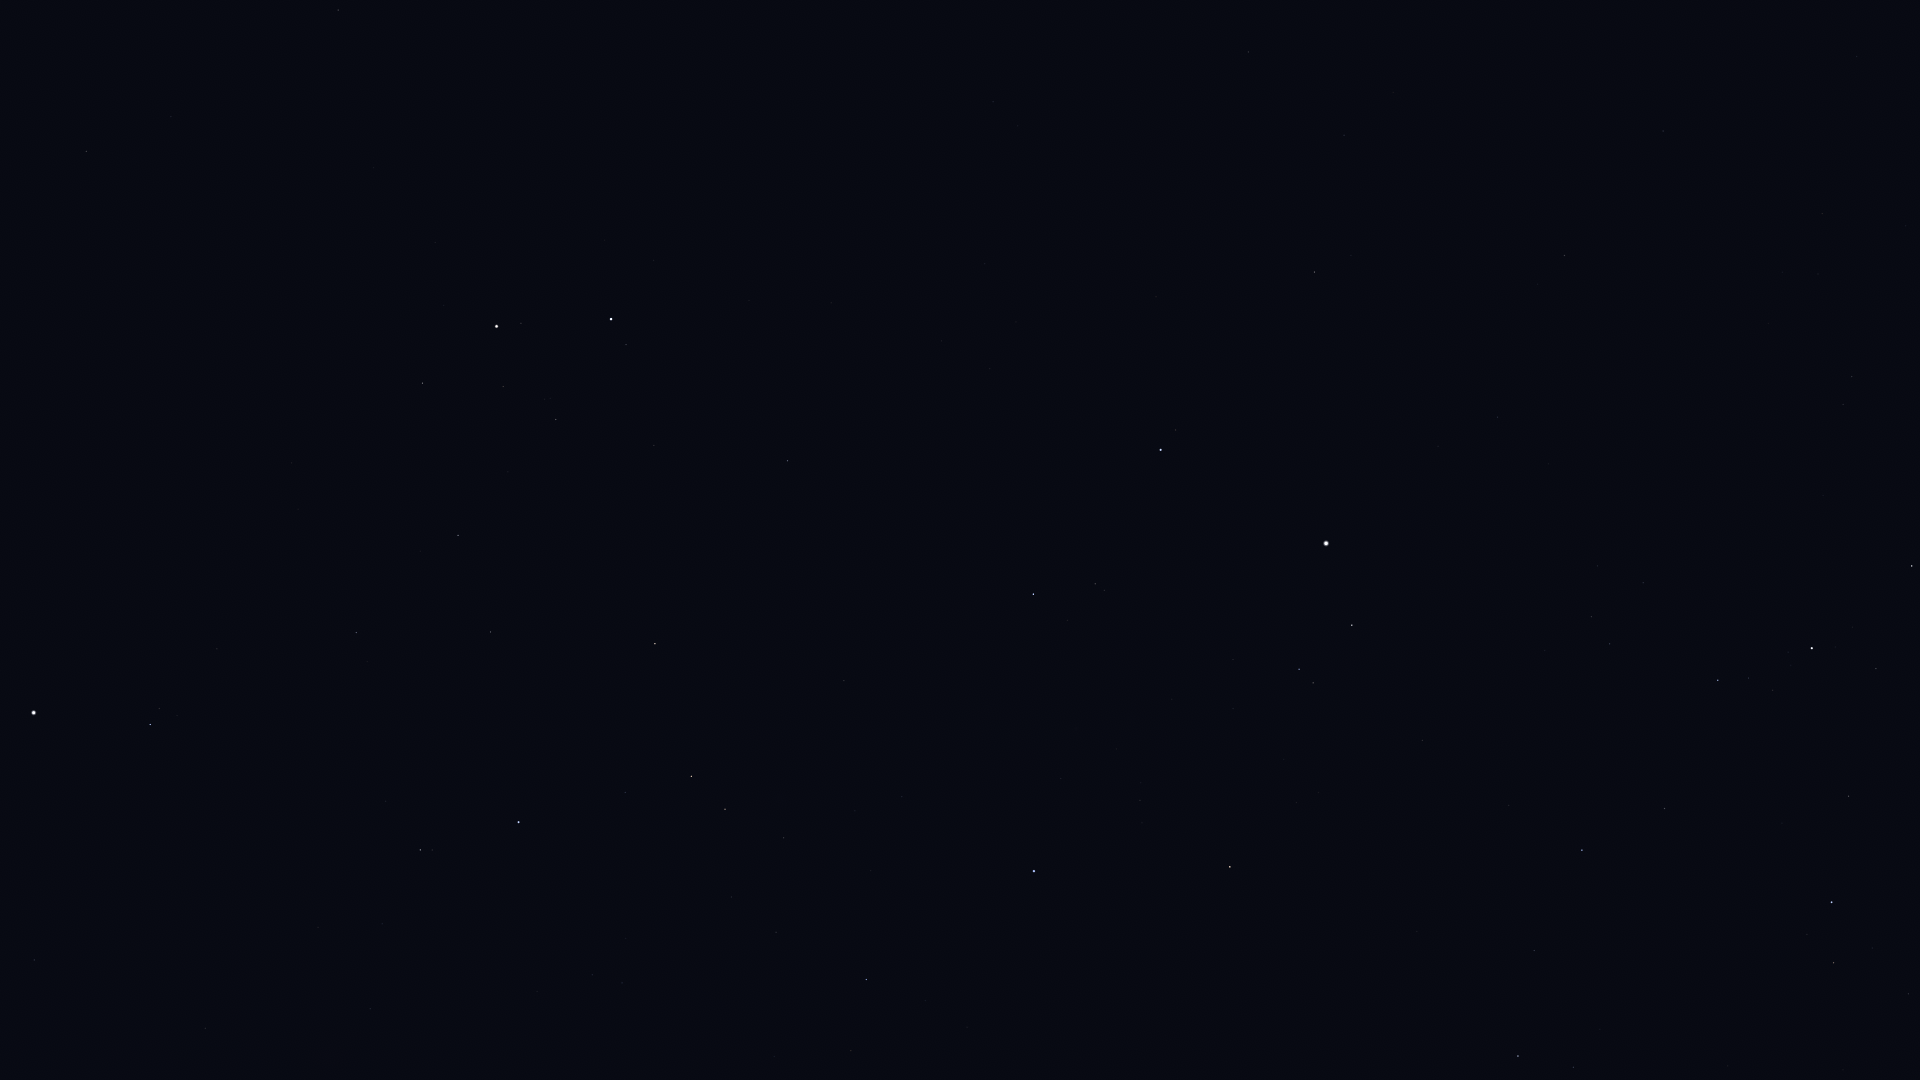

The file beside this chart, header and first rows:
Star_ID, Name, X, Y
13254, HIP 13254, 1909, 994
14328, HIP 14328, 1912, 566
14576, Algol, 1832, 902
14668, Misam, 1849, 796
15863, Mirfak, 1812, 648
16228, HIP 16228, 1852, 377
17358, HIP 17358, 1718, 680
18246, Atik, 1573, 1067
17959, HIP 17959, 1857, 56
18505, HIP 18505, 1782, 272
18532, HIP 18532, 1582, 850
18614, Menkib, 1534, 951
22783, HIP 22783, 1663, 131
23015, Hassaleh, 1230, 867
23416, Almaaz, 1352, 625
23453, Saclateni, 1313, 683
23767, Haedus, 1299, 669
24003, Mago, 1671, 34
24608, Capella, 1326, 543
25428, Elnath, 1034, 871
26451, Tianguan, 866, 980
27913, HIP 27913, 776, 932
28360, Menkalinan, 1161, 450
28380, Mahasim, 1033, 594
28716, HIP 28716, 731, 897
28734, HIP 28734, 784, 838
29038, HIP 29038, 622, 983
29426, HIP 29426, 592, 975
29434, HIP 29434, 626, 938
29655, HIP 29655, 725, 809
30060, HIP 30060, 1344, 135
30343, HIP 30343, 691, 776
30665, HIP 30665, 506, 931
30860, Lucilinburhuc, 960, 465
30883, HIP 30883, 625, 793
30905, Lusitânia, 455, 959
31216, HIP 31216, 370, 1009
31681, HIP 31681, 519, 822
31978, HIP 31978, 382, 924
32246, HIP 32246, 655, 644
32362, HIP 32362, 420, 850
32533, HIP 32533, 318, 927
32916, Nervia, 922, 353
33018, HIP 33018, 788, 461
33449, HIP 33449, 1248, 52
34088, HIP 34088, 491, 632
34693, HIP 34693, 654, 445
34769, HIP 34769, 34, 960
35350, HIP 35350, 356, 633
35550, HIP 35550, 458, 535
36046, HIP 36046, 556, 420
36145, HIP 36145, 993, 102
36188, Gomeisa, 150, 725
36850, Castor, 611, 319
36962, HIP 36962, 503, 387
37279, Procyon, 34, 713
37740, HIP 37740, 423, 383
37826, Pollux, 497, 326
40167, Tegmine, 181, 340
40843, HIP 40843, 374, 168
... 4 more rows
